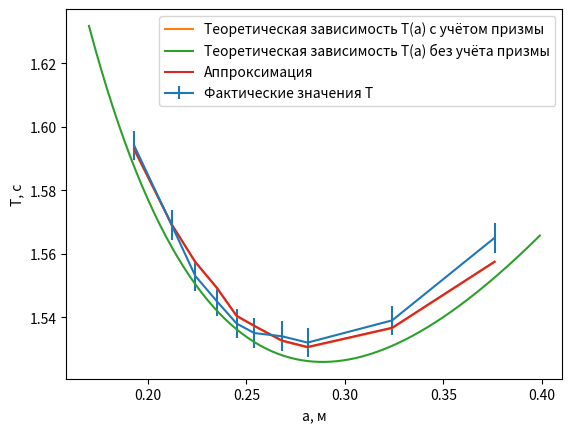

Write Python code to recreate this figure.
import matplotlib.pyplot as plt
import numpy as np

l = 1
g = 9.789
mct = 870.6
mpr = 72.3
xcm = 0.501

xc_array = np.array([0.470,0.474,0.478,0.479,0.480,0.481,0.481,0.482,0.483,0.485])
a_array = np.array([0.376,0.324,0.281,0.268,0.254,0.245,0.235,0.224,0.212,0.193])
T_array = np.array([1.565,1.539,1.532,1.534,1.535,1.538,1.545,1.553,1.569,1.594])
a_array_teor = np.arange(0.17, 0.4, 0.001)
T_array_teor_easy = 2*np.pi*np.sqrt((l**1/12+a_array_teor**2)/(g*a_array_teor))
T_array_teor = 2*np.pi*np.sqrt((l**1/12+a_array**2)/(g*(1+mpr/mct)*(xc_array-xcm+a_array)))

plt.errorbar(a_array, T_array, 0.093/20, 0.0005, label="Фактические значения T")
plt.plot(a_array, T_array_teor, label="Теоретическая зависимость T(a) с учётом призмы")
plt.plot(a_array_teor, T_array_teor_easy, label="Теоретическая зависимость T(a) без учёта призмы")

def calc_T(use_g, use_a, use_xc):
    return 2*np.pi*np.sqrt((l**1/12+use_a**2)/(use_g*(1+mpr/mct)*(use_xc-xcm+use_a)))

def approx_g(left, right):
    try1 = (3*left+right)/4
    try2 = (left+3*right)/4
    xi1 = np.sum(((calc_T(try1, a_array, xc_array)-T_array)/(0.039/30))**2)
    xi2 = np.sum(((calc_T(try2, a_array, xc_array)-T_array)/(0.039/30))**2)
    if right-left < 0.0001:
        print("Hi", xi1/9, xi2/9)
        return (right+left)/2
    if xi1 < xi2:
        return approx_g(left, (left+right)/2)
    else:
        return approx_g((left+right)/2, right)

def approx_a(left, right):
    try1 = (3*left+right)/4
    try2 = (left+3*right)/4
    val1 = 2*np.pi*np.sqrt((l**1/12+try1**2)/(g*try1))
    val2 = 2*np.pi*np.sqrt((l**1/12+try2**2)/(g*try2))
    if right-left < 0.0001:
        print("T:", val1, val2)
        return (right+left)/2
    if val1 < val2:
        return approx_a(left, (left+right)/2)
    else:
        return approx_a((left+right)/2, right)

app_g = approx_g(9, 15)
app_a = approx_a(0.100, 0.400)
print("g", app_g)
print("a", app_a)

T_array_teor_approx = calc_T(app_g, a_array, xc_array)
plt.plot(a_array, T_array_teor_approx, label="Аппроксимация")

plt.ylabel("T, c")
plt.xlabel("a, м")

plt.legend()
plt.show()
